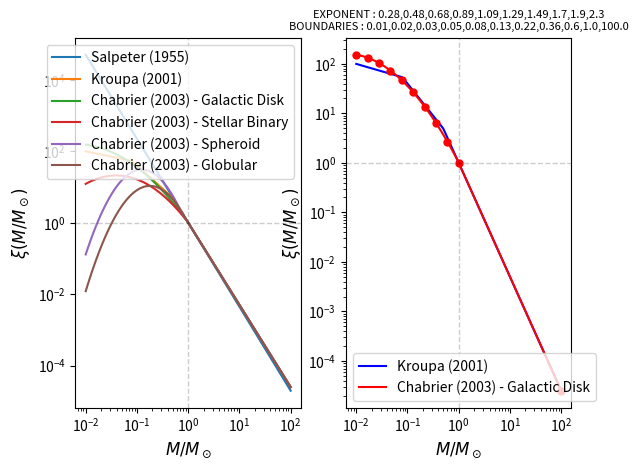

This chart was generated by the following Python code:
import numpy
import matplotlib.pyplot as plt

def Salpeter1955(mgrid=None):
    if mgrid==None:
        mgrid = numpy.logspace(-2,2,100)
    xi = mgrid**-2.35
    return mgrid,xi

def Kroupa2001(mgrid=None):
    if mgrid==None:
        mgrid = numpy.logspace(-2,2,100)
    xi_001_008  = (mgrid**-0.3)*(0.5**-1)*(0.08**-1)
    xi_008_05   = (mgrid**-1.3)*(0.5**-1)
    xi_05_1     = (mgrid**-2.3)*1
    xi_1_100    = (mgrid**-2.3)*1

    mask_001_008 = (0.01<=mgrid) & (mgrid<0.08) 
    mask_008_05 = (0.08<=mgrid) & (mgrid<0.5) 
    mask_05_1 = (0.5<=mgrid) & (mgrid<1) 
    mask_1_100 = (1<=mgrid) & (mgrid<=100)

    xi = (xi_001_008 * mask_001_008) + (xi_008_05 * mask_008_05) + (xi_05_1 * mask_05_1) + (xi_1_100 * mask_1_100)
    return mgrid,xi

def Chabrier2003(mgrid=None,imf_type="gal-disk"):
    if mgrid==None:
        mgrid = numpy.logspace(-2,2,100)

    # xi(m) = xi(log m) / m ln 10
    def chab_left(m,A,mc,sigma):
        return  (A/(m*numpy.log(10)))* numpy.exp((-(numpy.log10(m)-numpy.log10(mc))**2)/(2*(sigma**2)))
    def chab_right(m,A,x):
        return  (A/(m*numpy.log(10)))*(m**-x)


    if imf_type == "gal-disk":
        mnorm=1
        xi_l = chab_left(mgrid,0.158,0.08,0.69)
        xi_r = chab_right(mgrid,4.4e-2,1.3)
        mask_l = mgrid<=mnorm
        mask_r = mgrid>mnorm
        xi = (xi_l*mask_l)+(xi_r*mask_r)
        return mgrid, xi/(4.4e-2/numpy.log(10))
    
    if imf_type == "binary":
        mnorm=1
        xi_l = chab_left(mgrid,0.086,0.22,0.57)      
        xi_r = chab_right(mgrid,4.4e-2,1.3)
        mask_l = mgrid<=mnorm
        mask_r = mgrid>mnorm
        xi = (xi_l*mask_l)+(xi_r*mask_r)
        return mgrid, xi/(4.4e-2/numpy.log(10))
    
    if imf_type == "spheroid":
        mnorm=0.7
        xi_l = chab_left(mgrid,3.6e-4,0.22,0.33)      
        xi_r = chab_right(mgrid,7.1e-5,1.3)
        mask_l = mgrid<=mnorm
        mask_r = mgrid>mnorm
        xi = (xi_l*mask_l)+(xi_r*mask_r)
        return mgrid, xi/(7.1e-5/numpy.log(10))
    
    if imf_type == "globular":
        mnorm=0.9
        xi_l = chab_left(mgrid,1,0.33,0.34)      
        xi_r = chab_right(mgrid,1,1.3)
        mask_l = mgrid<=mnorm
        mask_r = mgrid>mnorm
        xi = (xi_l*mask_l) * (chab_right(mnorm,1,1.3)/chab_left(mnorm,1,0.33,0.34))   +(xi_r*mask_r)
        return mgrid, xi/(1/numpy.log(10))



fig,ax = plt.subplots(1,2)

# COMPARE
if True:
    m,xi = Salpeter1955()
    ax[0].plot(m,xi,label="Salpeter (1955)")

    m,xi = Kroupa2001()
    ax[0].plot(m,xi,label="Kroupa (2001)")

    m,xi = Chabrier2003(imf_type="gal-disk")
    ax[0].plot(m,xi,label="Chabrier (2003) - Galactic Disk")

    m,xi = Chabrier2003(imf_type="binary")
    ax[0].plot(m,xi,label="Chabrier (2003) - Stellar Binary")

    m,xi = Chabrier2003(imf_type="spheroid")
    ax[0].plot(m,xi,label="Chabrier (2003) - Spheroid")

    m,xi = Chabrier2003(imf_type="globular")
    ax[0].plot(m,xi,label="Chabrier (2003) - Globular")


# Chabrier Segmentaion
if True:
    m,xi = Kroupa2001()
    ax[1].plot(m,xi,label="Kroupa (2001)",color='b')

    m,xi = Chabrier2003(imf_type="gal-disk")
    ax[1].plot(m,xi,color='r',label="Chabrier (2003) - Galactic Disk")

    # def Chabrier_Disk(m):
    #     mnorm=1
    #     def chab_left(m,A=0.158,mc=0.08,sigma=0.69):
    #         return  (A/(m*numpy.log(10)))* numpy.exp((-(numpy.log10(m)-numpy.log10(mc))**2)/(2*(sigma**2)))
    #     def chab_right(m,A=4.4e-2,x=1.3):
    #         return  (A/(m*numpy.log(10)))*(m**-x)
        
    #     if m<mnorm: return chab_left(m) / (4.4e-2/numpy.log(10))
    #     else: return chab_right(m)/(4.4e-2/numpy.log(10))


    mass_boundaries=numpy.append(numpy.logspace(-2,0,10),100)
    imf_val=[Chabrier2003(m)[1] for m in mass_boundaries]

    ax[1].plot(mass_boundaries,imf_val,'r.',ms=10)

    alpha=[]
    for i in range(len(mass_boundaries)-1):
        a=-((numpy.log10(imf_val[i]/imf_val[i+1]))/(numpy.log10(mass_boundaries[i]/mass_boundaries[i+1])))
        alpha.append(numpy.round(a,2))
    alpha=numpy.array(alpha)

    alp = "".join([str(numpy.round(a,2))+"," for a in alpha])[:-1]
    bnd = "".join([str(numpy.round(m,2))+"," for m in mass_boundaries])[:-1]

    print("EXPONENT :",alp)
    print("BOUNDARIES :",bnd)

for axi in [ax[0],ax[1]]:
    axi.set_xscale("log")
    axi.set_yscale("log")
    axi.set_xlabel("$M/M_\odot$",fontsize=12)
    axi.set_ylabel("$\\xi(M/M_\odot)$",fontsize=12)
    axi.legend()
    axi.axvline(1,color="k",ls='--',lw=1,alpha=0.2)
    axi.axhline(1,color="k",ls='--',lw=1,alpha=0.2)

ax[1].set_title("EXPONENT : "+alp+"\n"+"BOUNDARIES : "+bnd,fontsize=8)

plt.show()